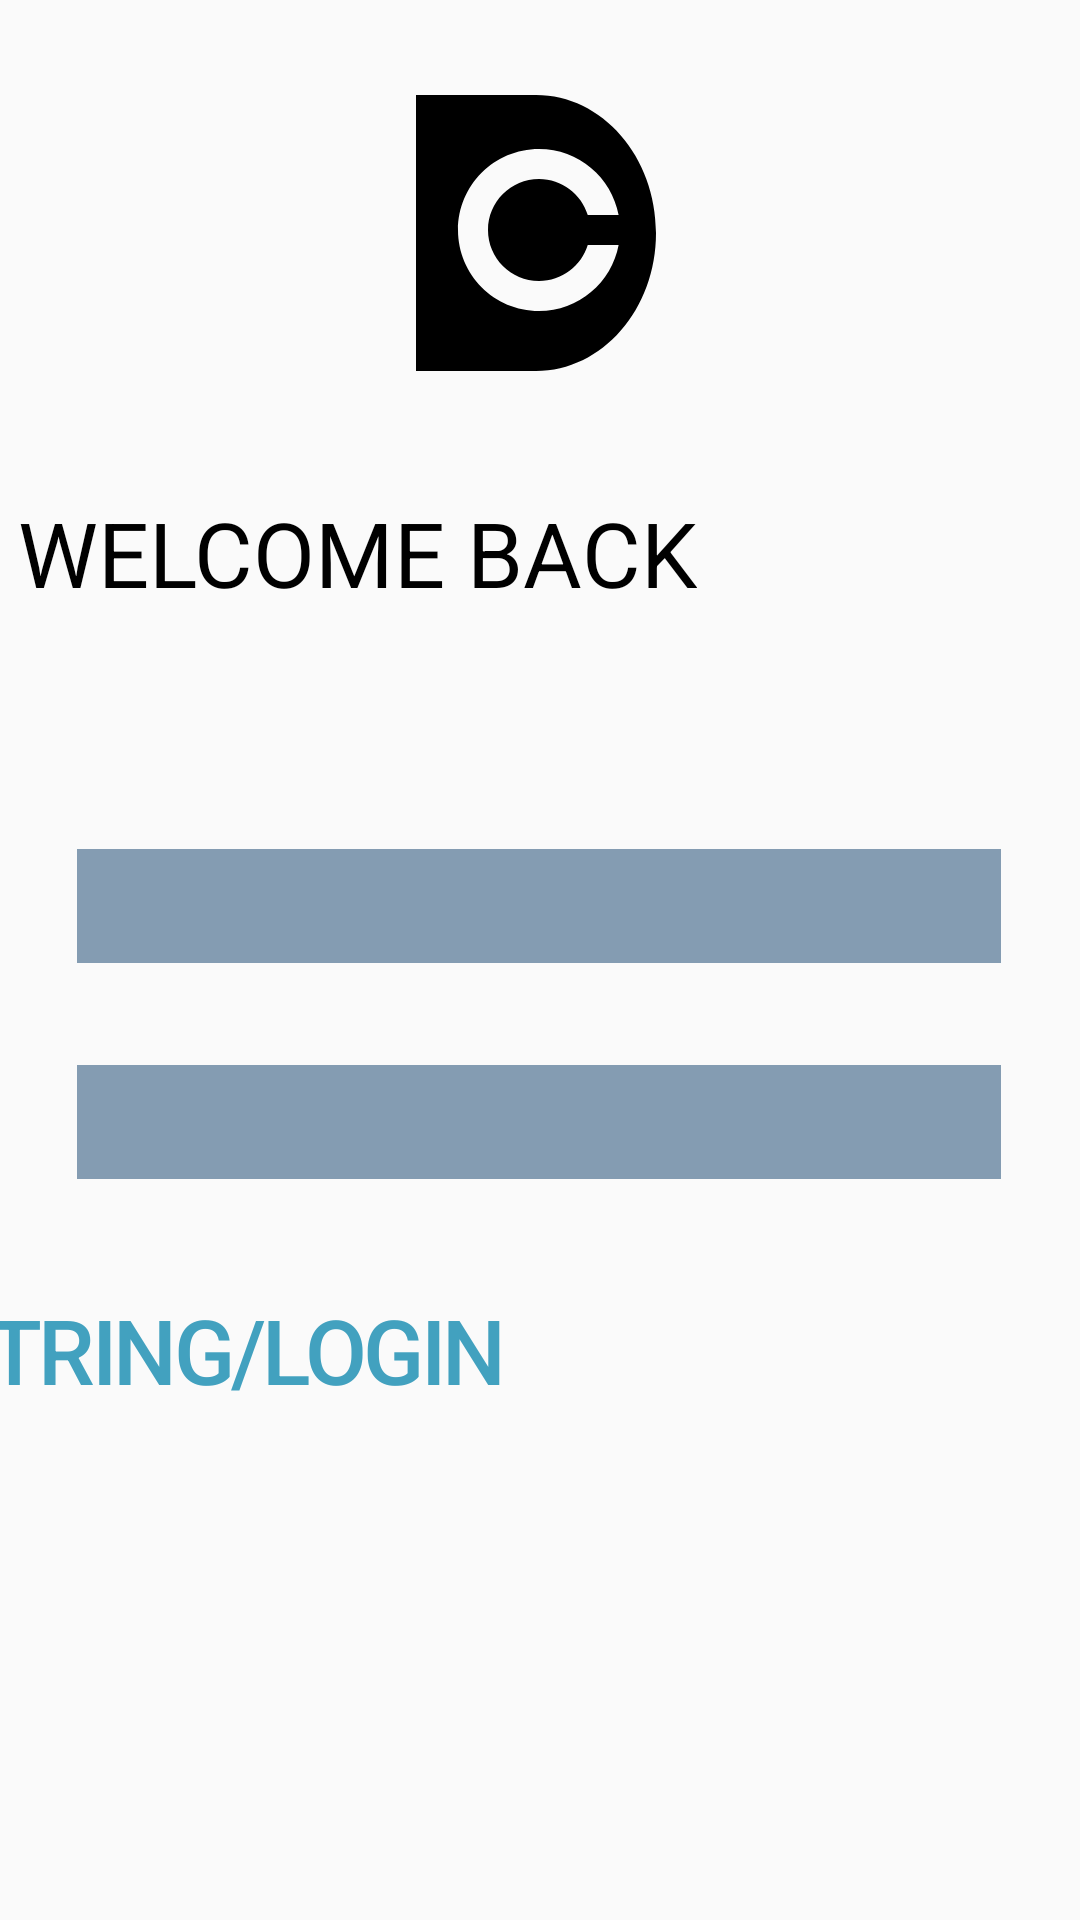

Write the Android layout XML for this screen, with the resource values it uses.
<!-- AndroidManifest.xml: application theme AppTheme -->
<!-- res/layout/activity_login.xml -->
<?xml version="1.0" encoding="utf-8"?>
<androidx.constraintlayout.widget.ConstraintLayout xmlns:android="http://schemas.android.com/apk/res/android"
    xmlns:app="http://schemas.android.com/apk/res-auto"
    xmlns:tools="http://schemas.android.com/tools"
    android:layout_width="match_parent"
    android:layout_height="match_parent"
    tools:context=".LoginActivity">









    <ImageView
        android:layout_width="wrap_content"
        android:layout_height="wrap_content"
        android:background="@drawable/ic_logo1"
        app:layout_constraintTop_toTopOf="parent"
        app:layout_constraintLeft_toLeftOf="parent"
        app:layout_constraintRight_toRightOf="parent"
        app:layout_constraintBottom_toBottomOf="parent"
        android:layout_marginRight="162dp"
        android:layout_marginLeft="159dp"
        android:layout_marginTop="60dp"
        android:layout_marginBottom="545dp"
        />

    <TextView
        android:id="@+id/welcome_bac"
        android:layout_width="wrap_content"
        android:layout_height="wrap_content"
        app:layout_constraintTop_toTopOf="parent"
        app:layout_constraintLeft_toLeftOf="parent"
        app:layout_constraintRight_toRightOf="parent"
        app:layout_constraintBottom_toBottomOf="parent"
        android:textColor="#000000"
        android:layout_alignParentLeft="true"
        android:layout_marginLeft="33dp"
        android:layout_alignParentTop="true"
        android:layout_marginTop="180dp"
        android:layout_marginRight="155dp"
        android:layout_marginBottom="452dp"
        android:text="WELCOME BACK"
        android:textSize="30sp"
        android:gravity="top"
        />

    <TextView
        android:id="@+id/sign_in_to_"
        app:layout_constraintTop_toTopOf="parent"
        app:layout_constraintLeft_toLeftOf="parent"
        app:layout_constraintRight_toRightOf="parent"
        app:layout_constraintBottom_toBottomOf="parent"
        android:layout_width="wrap_content"
        android:layout_height="wrap_content"
        android:text="sign in to continue to Community Discussion"
        android:textSize="18sp"
        android:layout_alignParentLeft="true"
        android:layout_marginLeft="33dp"
        android:layout_marginTop="231dp"
        android:layout_marginRight="34dp"
        android:layout_marginBottom="415dp"
        android:layout_alignParentTop="true"
        android:gravity="top"
        />

    <EditText
        android:id="@+id/etusername"
        android:layout_width="308dp"
        android:layout_height="38dp"
        app:layout_constraintTop_toTopOf="parent"
        app:layout_constraintLeft_toLeftOf="parent"
        app:layout_constraintRight_toRightOf="parent"
        app:layout_constraintBottom_toBottomOf="parent"
        android:layout_marginLeft="33dp"
        android:layout_marginTop="298dp"
        android:layout_marginRight="34dp"
        android:layout_marginBottom="334dp"
        android:background="#849CB2"
        />
    <EditText
        android:id="@+id/etpassword"
        android:layout_width="308dp"
        android:layout_height="38dp"
        app:layout_constraintTop_toTopOf="parent"
        app:layout_constraintLeft_toLeftOf="parent"
        app:layout_constraintRight_toRightOf="parent"
        app:layout_constraintBottom_toBottomOf="parent"
        android:layout_marginLeft="33dp"
        android:layout_marginTop="370dp"
        android:layout_marginRight="34dp"
        android:layout_marginBottom="262dp"
        android:background="#849CB2"
        />
    <TextView
        android:id="@+id/tvforgotpass"
        android:layout_width="wrap_content"
        android:layout_height="wrap_content"
        app:layout_constraintTop_toTopOf="parent"
        app:layout_constraintLeft_toLeftOf="parent"
        app:layout_constraintRight_toRightOf="parent"
        app:layout_constraintBottom_toBottomOf="parent"
        android:text="Forgot Password?"
        android:textSize="14sp"
        android:textColor="#42A1BF"
        android:layout_marginLeft="245dp"
        android:layout_marginTop="414dp"
        android:layout_marginRight="33dp"
        android:layout_marginBottom="237dp"
        />

    <Button
        android:id="@+id/btnlogin"
        android:layout_width="wrap_content"
        android:layout_height="wrap_content"
        app:layout_constraintTop_toTopOf="parent"
        app:layout_constraintLeft_toLeftOf="parent"
        app:layout_constraintRight_toRightOf="parent"
        app:layout_constraintBottom_toBottomOf="parent"
        android:layout_marginLeft="33dp"
        android:layout_marginTop="447dp"
        android:layout_marginRight="272dp"
        android:layout_marginBottom="187dp"
        android:text="@string/login"
        android:textSize="30sp"
        android:textColor="#42A1BF"
        android:letterSpacing="-0.04"
        android:background="?android:attr/selectableItemBackground"
        />
    <TextView
        android:id="@+id/donthaveanaccount"
        android:layout_width="wrap_content"
        android:layout_height="wrap_content"
        app:layout_constraintTop_toTopOf="parent"
        app:layout_constraintLeft_toLeftOf="parent"
        app:layout_constraintRight_toRightOf="parent"
        app:layout_constraintBottom_toBottomOf="parent"
        android:text="Don't have an account?Sign up"
        android:textSize="16sp"
        android:textColor="#000000"
        android:layout_marginLeft="33dp"
        android:layout_marginTop="552dp"
        android:layout_marginRight="154dp"
        android:layout_marginBottom="96dp"
        android:letterSpacing="-0.07"
        android:gravity="top"
        android:layout_alignParentTop="true"
        />





</androidx.constraintlayout.widget.ConstraintLayout>
<!-- resources referenced by this layout -->
<resources>
  <!-- drawable ic_logo1 (drawable) -->
  <vector xmlns:android="http://schemas.android.com/apk/res/android"
      android:width="80dp"
      android:height="92dp"
      android:viewportWidth="80"
      android:viewportHeight="92">
    <path
        android:pathData="M0,0H40C62.0914,0 80,20.5949 80,46C80,71.4051 62.0914,92 40,92H0V0ZM41,72C54.2034,72 65.1931,62.5228 67.5378,50H57.2529C55.1179,56.9487 48.6487,62 41,62C31.6111,62 24,54.3889 24,45C24,35.6111 31.6111,28 41,28C48.6487,28 55.1179,33.0513 57.2529,40H67.5378C65.1931,27.4772 54.2034,18 41,18C26.0884,18 14,30.0883 14,45C14,59.9117 26.0884,72 41,72Z"
        android:fillColor="#000000"
        android:fillType="evenOdd"/>
  </vector>
  <style name="AppTheme" parent="Theme.AppCompat.Light.NoActionBar">
          
          <item name="colorPrimary">@color/colorPrimary</item>
          <item name="colorPrimaryDark">#F9F9FA</item>
          <item name="colorAccent">@color/colorAccent</item>
      </style>
  <color name="colorPrimary">#6200EE</color>
  <color name="colorAccent">#03DAC5</color>
</resources>
